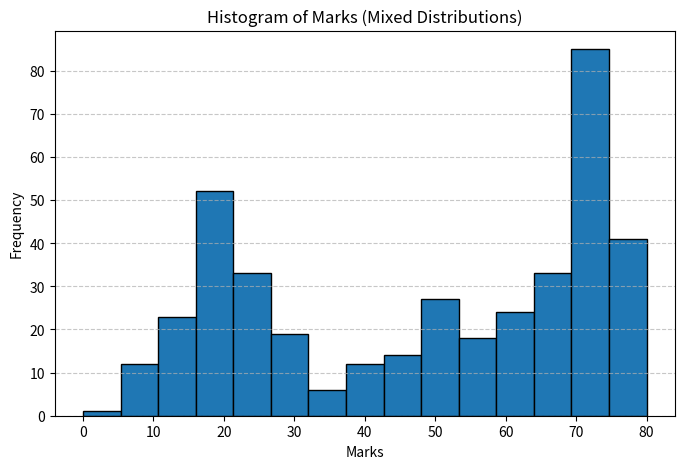

The script that saved this image:
import random
import math
import matplotlib.pyplot as plt   # Added for histogram

rows = 80
cols = 5

# Function to generate Poisson random number (λ = 3)
def poisson(lam=3):
    L = math.exp(-lam)
    k = 0
    p = 1
    while p > L:
        k += 1
        p *= random.random()
    return k - 1

matrix = []

for _ in range(rows):
    row = []
    for _ in range(cols):

        # Auto-select distribution randomly (0,1,3)
        dist_type = random.choice([0, 1, 3])

        if dist_type == 0:
            # Normal distribution (0–40)
            value = int(random.gauss(20, 7))
            value = max(0, min(40, value))

        elif dist_type == 1:
            # Uniform distribution (41–70)
            value = random.randint(41, 70)

        elif dist_type == 3:
            # Poisson distribution (λ=3)
            value = poisson(3)
            value = 71 + value
            value = max(71, min(95, value))

        row.append(value)

    matrix.append(row)

print("Generated 80x5 Marks Matrix:")
print(matrix)


# ===============================
# Histogram Implementation
# ===============================

# Flatten matrix (convert 80x5 into 400 values)
all_marks = []
for row in matrix:
    for mark in row:
        all_marks.append(mark)

# Create histogram
plt.figure(figsize=(8,5))
plt.hist(all_marks, bins=15, edgecolor='black')

plt.title("Histogram of Marks (Mixed Distributions)")
plt.xlabel("Marks")
plt.ylabel("Frequency")

plt.grid(axis='y', linestyle='--', alpha=0.7)

plt.show()
